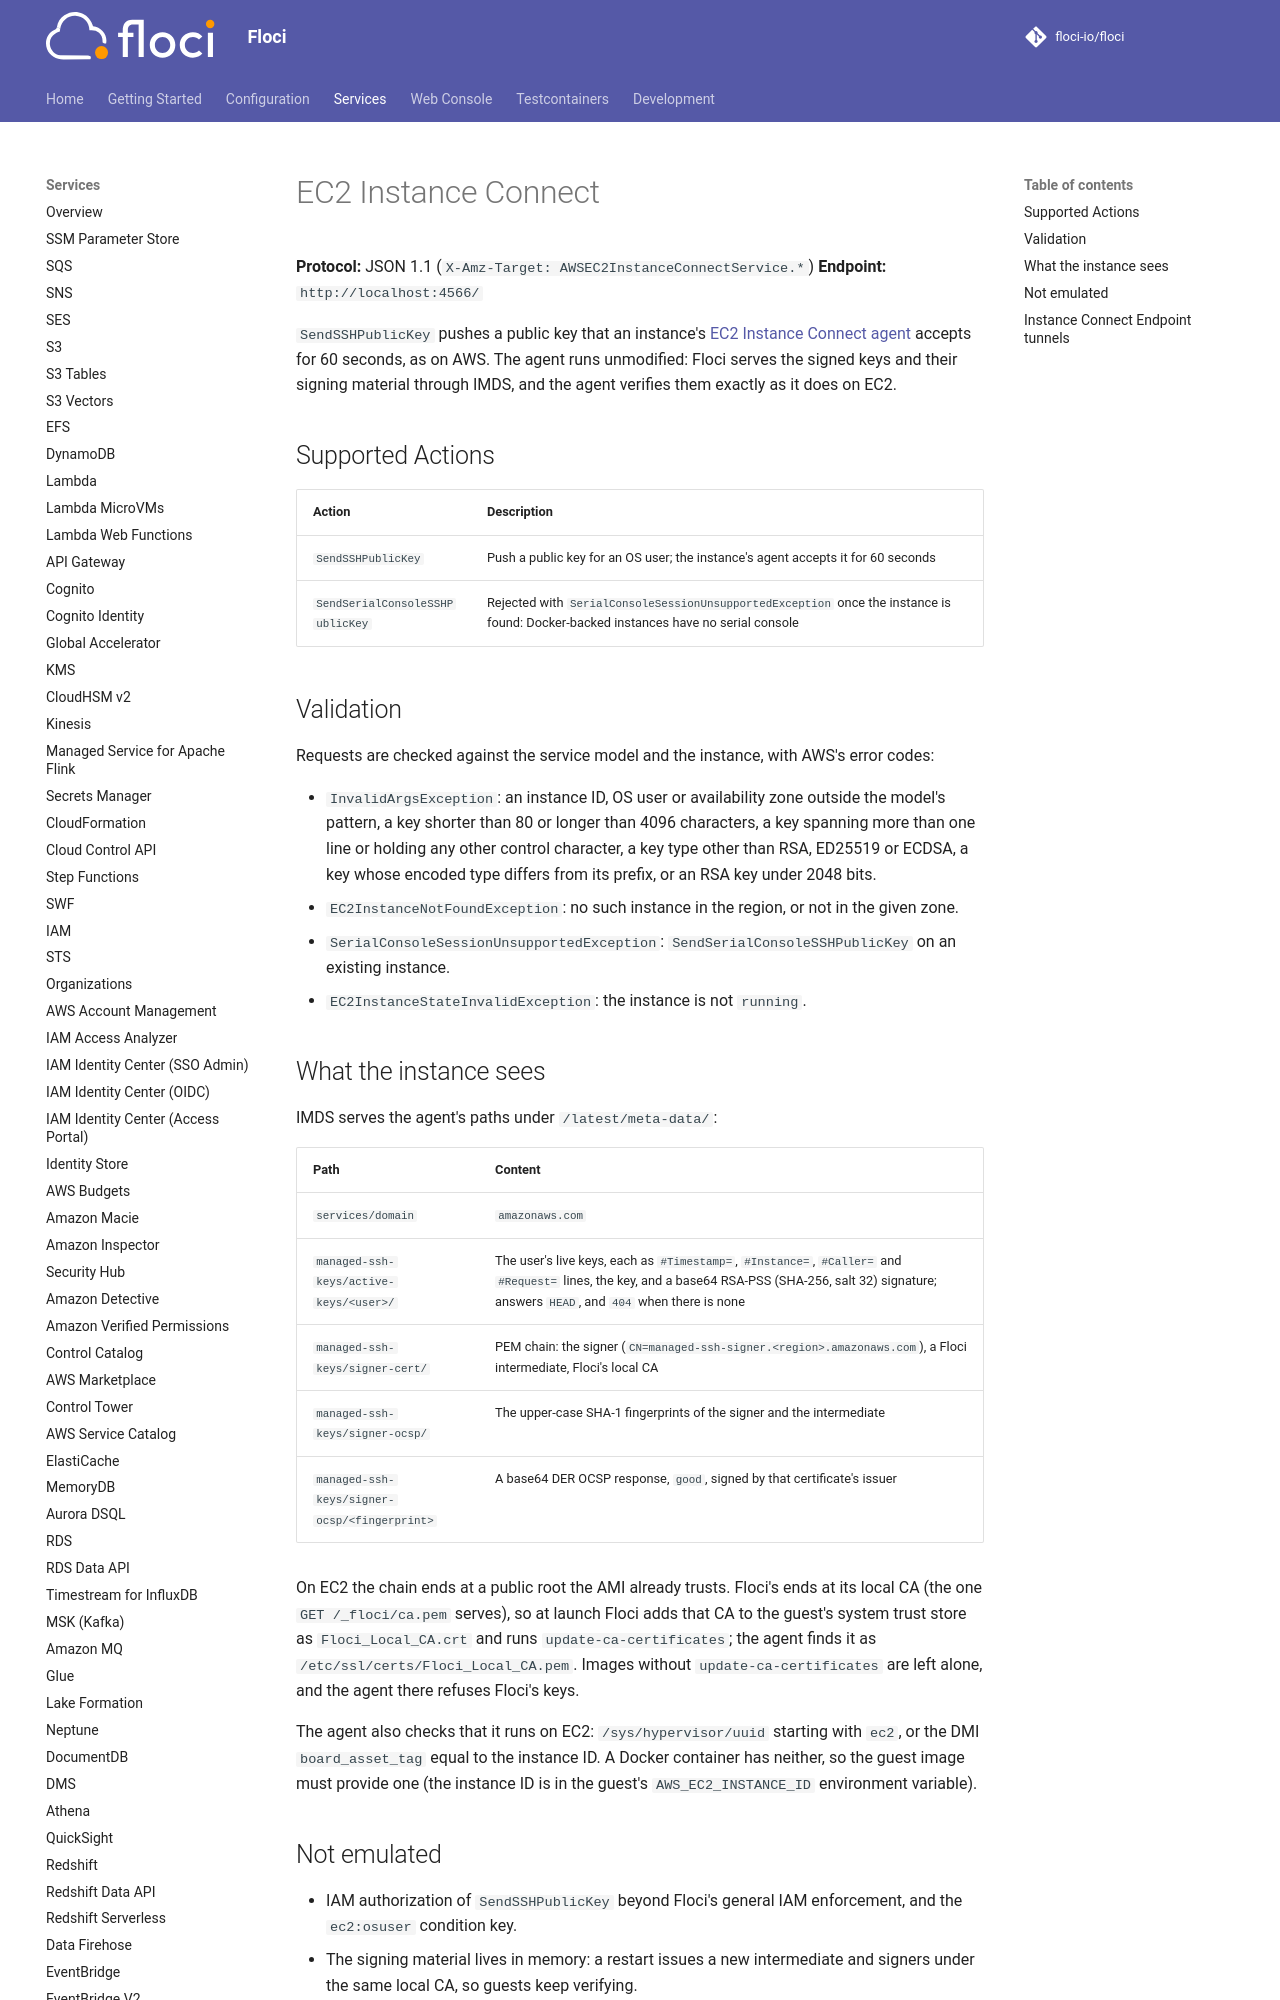

repository: 4Raisan/floci · page: services/ec2-instance-connect/index.html · generator: mkdocs

# EC2 Instance Connect

**Protocol:** JSON 1.1 (`X-Amz-Target: AWSEC2InstanceConnectService.*`)
**Endpoint:** `http://localhost:4566/`

`SendSSHPublicKey` pushes a public key that an instance's
[EC2 Instance Connect agent](https://github.com/aws/aws-ec2-instance-connect-config) accepts for 60
seconds, as on AWS. The agent runs unmodified: Floci serves the signed keys and their signing
material through IMDS, and the agent verifies them exactly as it does on EC2.

## Supported Actions

<!-- floci:actions:start -->
| Action | Description |
| --- | --- |
| `SendSSHPublicKey` | Push a public key for an OS user; the instance's agent accepts it for 60 seconds |
| `SendSerialConsoleSSHPublicKey` | Rejected with `SerialConsoleSessionUnsupportedException` once the instance is found: Docker-backed instances have no serial console |
<!-- floci:actions:end -->

## Validation

Requests are checked against the service model and the instance, with AWS's error codes:

- `InvalidArgsException`: an instance ID, OS user or availability zone outside the model's
  pattern, a key shorter than 80 or longer than 4096 characters, a key spanning more than one line
  or holding any other control character, a key type other than RSA,
  ED25519 or ECDSA, a key whose encoded type differs from its prefix, or an RSA key under 2048
  bits.
- `EC2InstanceNotFoundException`: no such instance in the region, or not in the given zone.
- `SerialConsoleSessionUnsupportedException`: `SendSerialConsoleSSHPublicKey` on an existing instance.
- `EC2InstanceStateInvalidException`: the instance is not `running`.
